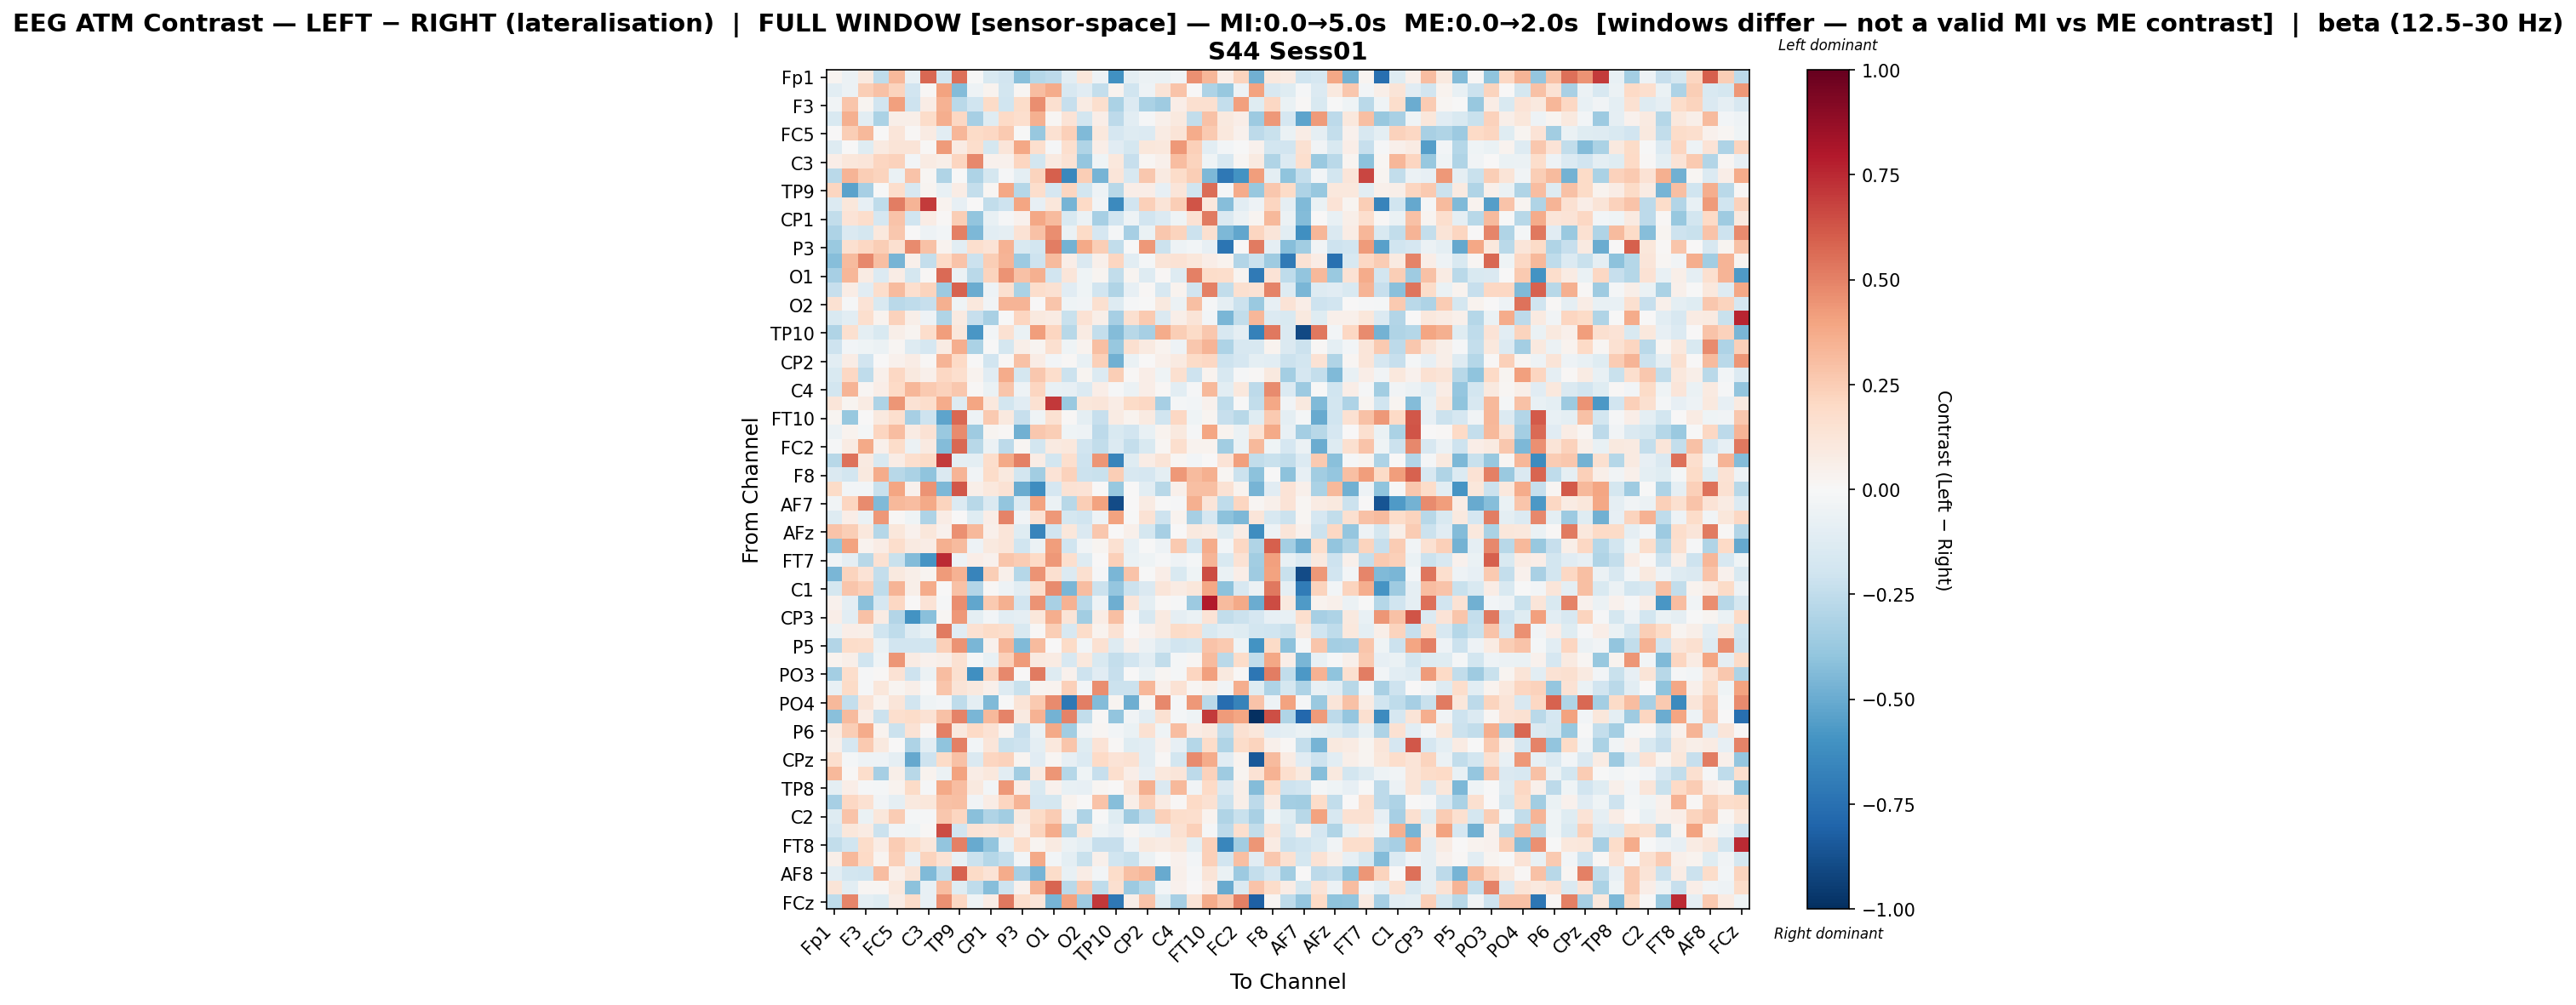

The file beside this chart, header and first rows:
, Fp1, Fz, F3, FT9, FC5, FC1, C3, T7, TP9, CP5, CP1, Pz, P3, P7, O1, Oz, O2, P8, TP10, CP6, CP2, Cz, C4
Fp1, 0.02883, -0.05549, 0.09881, -0.2538, 0.325, -0.07063, 0.5739, -0.1912, 0.5533, -0.005732, -0.1485, -0.1918, -0.4215, -0.2855, -0.2586, -0.1019, 0.1101, -0.04764, -0.6032, -0.09783, -0.0589, -0.06463, -0.03833
Fz, -0.106, -0.05681, 0.2444, 0.2958, 0.2213, -0.1932, 0.01125, 0.4047, -0.4316, -0.04971, 0.03728, -0.1827, 0.01567, 0.3078, 0.3693, -0.1607, -0.1114, -0.2379, 0.03693, -0.2002, -0.05437, 0.1282, 0.2834
F3, -0.03888, 0.2767, 0.02545, -0.1921, 0.4084, -0.208, 0.07541, 0.3464, -0.2696, -0.1986, 0.1949, -0.2008, 0.1866, 0.467, 0.1604, -0.2342, 0.08438, 0.165, -0.3194, -0.1405, -0.3144, -0.3531, 0.06915
FT9, -0.15, 0.3575, -0.104, -0.3192, 0.05654, 0.05988, 0.1809, 0.363, 0.2069, -0.3293, -0.1243, 0.1963, 0.1677, 0.3555, 0.02156, 0.1404, -0.1819, 0.06623, -0.2618, -0.1053, -0.01538, 0.05269, 0.1003
FC5, 0.0005185, 0.2491, 0.3215, 0.001321, 0.1176, 0.01365, 0.08159, -0.1019, 0.3328, 0.1895, 0.2109, 0.2584, -0.002893, -0.3799, 0.1508, 0.2395, -0.4432, 0.1028, -0.1664, -0.1277, -0.1331, 0.08553, 0.1282
FC1, -0.1268, -0.002233, -0.1209, 0.09237, 0.1297, 0.1266, 0.01348, 0.4272, 0.08164, 0.1741, -0.1774, 0.123, 0.3902, 0.1681, -0.0133, 0.171, -0.3021, 0.06803, -0.1104, -0.1791, 0.1115, 0.1055, 0.4303
C3, 0.06862, 0.1148, 0.1177, 0.2149, 0.2295, -0.02676, 0.08401, 0.06046, 0.2166, 0.4802, 0.04587, 0.04558, 0.2139, -0.1863, 0.09277, 0.1464, -0.3839, -0.04219, 0.1028, -0.2338, 0.01563, 0.04892, 0.3094
T7, -0.268, 0.34, 0.2427, 0.2225, -0.06655, 0.2845, 0.02073, -0.3017, -0.0009286, -0.3051, -0.1781, -0.008788, -0.09472, 0.223, 0.5951, -0.6413, 0.2441, -0.4656, 0.1249, -0.1564, 0.2717, 0.09235, 0.1834
TP9, 0.2148, -0.536, -0.3327, -0.003265, 0.1719, -0.1575, 0.02476, -0.07324, 0.07237, -0.242, 0.01888, 0.3901, -0.2864, 0.1771, -0.1644, 0.2127, -0.1841, -0.04759, -0.2806, 0.06953, 0.06972, -0.08094, 0.1221
CP5, -0.1367, 0.1146, -0.08218, -0.2503, 0.5116, 0.3428, 0.6958, 0.03384, -0.07867, 0.003998, -0.2454, -0.2103, 0.392, -0.08315, 0.1131, -0.4669, 0.2001, -0.03196, -0.6361, -0.1892, 0.238, 0.1265, 0.2462
CP1, -0.2465, 0.1333, 0.1738, -0.1702, 0.2872, -0.1988, 0.07513, 0.01555, 0.2498, -0.3971, -0.07634, -0.01009, 0.04512, 0.3889, 0.3187, -0.1532, -0.05965, -0.3305, -0.1933, -0.04828, -0.191, -0.1406, -0.04327
Pz, -0.3117, -0.1446, -0.1753, 0.1092, 0.2661, 0.007299, -0.05466, -0.02797, 0.5048, -0.4494, -0.1024, -0.09134, 0.1442, 0.2897, 0.4645, -0.06929, 0.1934, -0.1698, -0.01576, -0.3315, -0.06703, 0.2687, 0.2193
P3, -0.37, 0.1605, 0.2068, 0.2487, 0.1603, 0.469, 0.2903, 0.03216, -0.1045, 0.1689, 0.1369, 0.346, -0.1492, -0.18, 0.512, -0.4708, 0.377, 0.2443, -0.2464, -0.006166, 0.4297, -0.2122, -0.05224
P7, -0.4257, 0.3157, 0.4807, 0.3031, -0.4653, 0.04744, -0.2421, 0.2012, 0.2873, -0.2142, 0.2472, 0.3384, -0.3612, -0.2061, 0.3167, 0.06288, -0.147, 0.04875, 0.216, -0.1064, -0.01724, 0.1277, 0.1477
O1, -0.3335, 0.3288, 0.07916, -0.1336, 0.07421, -0.1793, 0.008178, 0.5683, -0.05892, -0.2718, 0.2262, 0.4482, 0.2892, 0.3536, -0.1925, 0.1182, -0.04422, 0.02393, -0.2458, 0.02955, -0.1271, 0.01137, -0.1316
Oz, -0.2314, 0.0753, -0.1118, 0.1721, 0.3138, 0.1678, 0.2215, -0.3665, 0.5919, -0.4936, -0.05068, 0.1592, -0.3166, 0.1749, 0.1541, -0.1114, -0.04641, -0.1911, -0.304, -0.08542, 0.01128, -0.1573, 0.03699
O2, 0.1501, -0.01144, 0.1333, -0.1533, -0.2687, -0.2512, -0.2268, 0.3573, -0.04053, 0.1052, -0.03875, 0.3419, 0.3423, 0.007692, 0.2765, -0.04375, -0.03566, 0.1565, -0.1327, -0.01341, -0.005036, 0.1013, -0.0588
P8, -0.1513, -0.102, 0.1665, 0.03878, 0.2332, 0.05647, -0.04964, -0.2986, 0.09363, -0.2316, -0.3209, -0.007656, 0.2149, 0.1013, 0.08128, -0.2223, 0.1421, 0.06122, -0.3291, 0.1566, 0.2646, -0.1455, 0.05613
TP10, -0.2986, 0.1589, -0.09888, -0.1528, 0.05918, 0.02903, 0.1729, 0.4183, 0.1149, -0.579, -0.02475, 0.1491, -0.06517, 0.4217, 0.2151, -0.2784, 0.08573, -0.2411, -0.4358, -0.2757, -0.3326, 0.3683, 0.2435
CP6, -0.2058, -0.0269, -0.04025, -0.05768, 0.01925, -0.1267, -0.1684, 0.08093, 0.3624, -0.3154, -0.006104, -0.1735, 0.05653, 0.02573, 0.1617, -0.0401, 0.03652, 0.2997, -0.3814, 0.1606, 0.0928, 0.03479, -0.05465
CP2, -0.1072, 0.07489, -0.1934, 0.007559, 0.04241, 0.07606, 0.009794, 0.3419, 0.2013, -0.006337, -0.1925, 0.01551, 0.2966, 0.07535, -0.02753, 0.01019, -0.07119, 0.2419, -0.481, -0.06612, 0.001973, 0.05101, 0.09128
Cz, -0.1557, 0.2059, -0.2504, 0.04754, 0.2093, 0.1013, 0.04918, 0.2038, 0.1663, 0.03634, -0.1142, 0.374, -0.174, 0.2678, 0.1731, -0.2167, 0.02495, -0.1368, 0.2423, 0.009879, 0.06307, -0.04176, 0.1575
C4, -0.1817, 0.3364, 0.02337, 0.0636, 0.1968, 0.3303, 0.2581, 0.2302, 0.2696, 0.008867, -0.06695, 0.2779, -0.05427, 0.2113, -0.07447, -0.08059, -0.133, 0.06748, -0.01258, -0.05795, 0.06748, 0.01231, -0.1019
T8, 0.119, 0.02378, 0.07854, -0.3102, 0.4419, 0.1441, 0.1732, 0.3732, -0.1319, 0.3984, 0.1055, -0.1803, -0.1143, 0.1514, 0.7042, -0.3713, 0.1142, 0.1219, 0.07606, 0.1903, 0.2105, -0.3291, -0.01723
FT10, 0.02475, -0.3804, 0.001727, 0.09596, 0.1659, -0.3283, -0.2065, -0.531, 0.5781, -0.04989, 0.2582, 0.09933, -0.2327, -0.04226, 0.1537, 0.008111, -0.09727, -0.2308, 0.08413, 0.03857, 0.08865, -0.1971, 0.2068
FC6, -0.06016, 0.03533, -0.01716, 0.2131, 0.3104, 0.08475, 0.1436, -0.3674, 0.4755, -0.3538, 0.03049, 0.01449, -0.4787, 0.2714, 0.2456, -0.04242, -0.05222, -0.263, -0.1512, -0.1876, -0.07788, 0.03626, 0.1014
FC2, -0.01499, 0.08474, 0.3771, 0.0525, 0.1844, -0.06009, 0.09263, -0.4299, 0.5759, -0.2748, -0.06051, -0.2608, 0.0233, -0.1865, 0.09181, 0.1058, -0.1882, -0.247, -0.1364, -0.2421, -0.154, 0.01579, 0.1682
F4, -0.2804, 0.5423, 0.09274, -0.1543, 0.07287, 0.1676, 0.1892, 0.7006, -0.08857, -0.09662, 0.1736, 0.3796, 0.5037, 0.07229, -0.1821, 0.165, -0.2102, 0.4439, -0.6573, -0.1222, 0.07786, 0.1253, 0.02271
F8, -0.1453, -0.1826, 0.09588, 0.3733, -0.2766, -0.319, -0.3987, -0.1459, 0.3417, -0.03446, 0.181, 0.09577, -0.1875, -0.3478, 0.1402, 0.2335, -0.2185, -0.2257, 0.2487, -0.1636, -0.1683, -0.1007, 0.4312
Fp2, 0.1905, -0.0282, -0.02889, -0.2233, 0.391, 0.04549, 0.4487, -0.4471, 0.6242, 0.06198, 0.105, 0.1437, -0.4981, -0.6193, -0.1657, 0.1434, 0.1369, 0.005274, -0.3758, 0.004351, -0.1066, -0.2787, 0.04761
AF7, -0.03877, 0.2167, 0.4697, -0.4408, 0.3269, 0.3069, 0.3791, 0.2224, -0.1382, -0.2755, -0.1455, -0.3981, -0.1401, 0.4024, -0.05779, -0.2791, 0.244, 0.4011, -0.892, 0.005538, 0.08581, -0.001931, -0.01557
AF3, -0.1256, 0.06923, -0.06938, 0.4335, 0.01384, -0.04192, -0.3098, 0.07604, 0.001108, -0.1247, 0.0703, 0.4929, -0.03159, 0.1442, 0.4357, -0.1761, -0.1971, -0.05029, 0.4045, -0.005274, 0.1426, -0.2035, 0.03359
AFz, 0.2839, 0.249, 0.1082, -0.2876, 0.1143, 0.04179, 0.1119, 0.04562, 0.4587, 0.3245, 0.04716, 0.1195, -0.1202, -0.6585, -0.1918, 0.1123, -0.1478, 0.2673, 0.0004122, 0.04856, -0.176, -0.3325, 0.007033
F1, -0.405, 0.4039, 0.03572, 0.0766, 0.1764, 0.08897, 0.07247, 0.3549, 0.3126, -0.05192, 0.09831, 0.1196, -0.1981, -0.05771, 0.4178, -0.1958, -0.03681, 0.02873, 0.156, -0.07712, -0.003208, -0.05346, 0.2638
FT7, -0.03848, -0.08687, -0.2793, 0.1488, -0.2226, -0.4341, -0.5884, 0.7485, -0.04917, 0.06635, 0.04531, 0.2762, 0.2503, 0.2022, 0.4308, 0.1694, -0.1307, 0.003834, 0.2419, -0.06898, -0.04037, -0.01228, -0.05304
FC3, -0.4608, 0.2237, 0.1394, -0.2411, 0.09854, 0.05511, 0.02643, 0.4267, 0.3445, -0.6614, 0.249, 0.05104, -0.2846, 0.446, 0.1603, -0.1329, 0.1586, -0.0105, -0.4553, 0.2851, -0.002905, 0.06956, -0.1497
C1, -0.1751, 0.2764, 0.2366, -0.2536, 0.3388, 0.06118, 0.3713, 0.003367, 0.2925, -0.2915, 0.01138, -0.04902, -0.1092, 0.1685, 0.4738, -0.4602, 0.3064, -0.2159, -0.3846, -0.2148, -0.1474, 0.12, 0.08087
TP7, 0.04348, -0.09238, -0.4166, -0.1688, 0.2106, 0.003421, 0.1404, -0.01379, 0.4672, -0.5208, 0.2652, 0.358, -0.1915, 0.4458, -0.323, 0.3455, -0.2704, -0.05372, -0.4887, 0.1175, -0.09746, 0.008946, -0.01385
CP3, 0.06681, -0.102, 0.2911, 0.08186, -0.2899, -0.5989, -0.4148, 0.02035, 0.4316, -0.09825, -0.02348, -0.1027, -0.08728, 0.1169, 0.3644, 0.1254, -0.3479, 0.0721, 0.3025, -0.01158, -0.1604, 0.09205, -0.0904
P1, -0.05599, 0.06652, 0.05636, -0.1996, -0.2545, -0.1312, -0.07543, 0.52, -0.1107, 0.1496, 0.1945, 0.1724, -0.1508, 0.01408, 0.2422, -0.159, 0.1817, 0.03143, 0.1407, 0.005944, 0.04444, 0.09368, 0.1944
P5, -0.2921, 0.1806, 0.1753, -0.0678, -0.1892, -0.1904, -0.1968, 0.2403, 0.4471, -0.4564, 0.04604, 0.3371, -0.4395, 0.315, 0.006281, 0.1924, -0.031, 0.1527, -0.1296, 0.05148, -0.05953, -0.1307, -0.1949
PO7, 0.03228, 0.05554, -0.1982, -0.04624, 0.4415, 0.08001, 0.04034, 0.0598, 0.1513, -0.02268, -0.07451, 0.2372, 0.4269, 0.08976, 0.08287, -0.1598, 0.1022, -0.1553, -0.2363, -0.1952, -0.1084, -0.2454, -0.02227
PO3, -0.3379, 0.1776, -0.01429, 0.01175, 0.1441, -0.2033, -0.06063, 0.3093, 0.1632, -0.6095, 0.2245, 0.4811, 0.00333, 0.5159, -0.1322, 0.04485, -0.2034, -0.113, -0.2276, 0.007452, -0.06608, 0.01985, -0.02195
POz, -0.07703, 0.1892, -0.01031, 0.1097, 0.0262, 0.05469, -0.00677, 0.28, 0.126, 0.0967, 0.05373, -0.1308, -0.2239, 0.02656, 0.03333, 0.2379, -0.02984, 0.462, -0.2129, -0.2156, 0.3332, 0.05202, 0.1428
PO4, 0.3256, -0.2389, 0.1323, 0.03737, 0.123, -0.1928, -0.04047, -0.02356, -0.2548, -0.09839, -0.4382, -0.003619, 0.1306, 0.2587, 0.476, -0.7147, 0.5144, -0.4337, 0.0308, -0.4868, 0.01894, 0.4783, -0.01022
PO8, -0.4199, 0.3167, 0.07491, -0.2155, 0.1648, 0.1831, 0.1465, 0.2952, 0.4942, -0.4586, 0.3222, 0.4924, 0.08652, 0.3502, -0.469, 0.4932, -0.2484, 0.01501, -0.394, -0.03876, -0.1076, 0.1498, -0.01664
P6, 0.08561, 0.2454, 0.3718, 0.0334, -0.2126, 0.1464, 0.008933, 0.5013, 0.09651, 0.1965, 0.1434, 0.02742, -0.2272, -0.06943, 0.3754, -0.3453, -0.03802, 0.01753, -0.03054, -0.06353, 0.1562, -0.04673, 0.3053
P2, 0.04722, -0.1675, 0.2649, 0.1002, 0.00474, -0.3078, -0.1037, -0.4036, 0.5008, -0.02598, 0.1239, -0.2247, -0.2051, -0.09435, 0.1076, 0.277, -0.1219, 0.1393, 0.01288, -0.1175, -0.1073, 0.04558, -0.08483
CPz, 0.1646, -0.02209, -0.05317, -0.04863, -0.09288, -0.5152, -0.2091, 0.1937, 0.292, -0.1429, 0.2119, 0.2335, 0.02957, -0.1164, 0.02097, -0.07914, -0.1392, 0.1969, 0.1376, 0.1496, -0.1062, 0.01324, -0.1843
CP4, 0.3266, 0.01052, 0.176, -0.3343, 0.05697, -0.2735, 0.03792, -0.05706, 0.4005, 0.07581, 0.1038, -0.1045, -0.3477, 0.0877, 0.4395, -0.2833, -0.04642, -0.2268, 0.1692, 0.06951, -0.08235, 0.1093, 0.1227
TP8, -0.09984, 0.06443, -0.01422, -0.01816, 0.03811, 0.1938, -0.01204, 0.3796, 0.3095, 0.09455, -0.02555, 0.431, 0.06886, -0.1505, 0.04152, -0.0768, -0.07829, 0.02029, 0.003321, 0.1228, 0.3572, -0.1471, 0.3256
C6, -0.3314, 0.2096, 0.1523, -0.03263, -0.08942, 0.09849, 0.1096, 0.292, 0.3018, -0.03711, 0.0775, 0.2144, 0.3407, -0.1718, -0.1783, 0.03652, 0.003986, 0.2823, -0.4277, 0.06141, 0.2413, 0.08122, 0.01054
C2, -0.1278, 0.2851, -0.06485, 0.1134, 0.2541, -0.02262, -0.01276, 0.2722, 0.2165, -0.4152, -0.2981, -0.3455, 0.09254, 0.1908, 0.2538, -0.06043, -0.3072, -0.007184, -0.1236, -0.3579, -0.2362, 0.2404, 0.1748
FC4, -0.1673, 0.115, 0.08436, -0.2141, -0.03277, -0.03997, 0.01421, 0.6529, -0.1882, 0.14, 0.1207, 0.1621, 0.05127, 0.2213, 0.3727, -0.2848, 0.1089, -0.03935, -0.08211, 0.02117, -0.05271, -0.08148, 0.1505
FT8, -0.2447, -0.1988, 0.1814, 0.07653, 0.2532, 0.1824, 0.1155, -0.3958, 0.5033, -0.5032, -0.3966, -0.07088, 0.1776, 0.03041, 0.08875, -0.06067, -0.09734, -0.2282, -0.2285, -0.05092, 0.1, 0.08163, 0.113
F6, 0.05848, 0.322, 0.1992, 0.02898, 0.2379, -0.08335, 0.2198, 0.1406, -0.07333, -0.2151, -0.2813, -0.2405, -0.03064, 0.3785, -0.02512, -0.09414, -0.2198, 0.05009, -0.199, -0.2231, -0.05484, -0.0003885, 0.0391
AF8, -0.1051, -0.1858, -0.1989, 0.305, 0.05023, 0.1265, -0.4436, -0.2492, 0.5888, 0.1949, 0.1331, 0.3679, -0.329, -0.4653, 0.1825, -0.07295, 0.07215, -0.0309, 0.1847, 0.3039, 0.3288, -0.5024, 0.05209
AF4, 0.1255, -0.1017, 0.02296, 0.02042, 0.1043, -0.4104, -0.07443, 0.3083, -0.1207, -0.2571, -0.4264, -0.205, 0.04585, 0.344, 0.5791, -0.2679, 0.2589, -0.2554, 0.1613, -0.3623, -0.289, -0.02639, 0.04404
FCz, -0.2513, 0.4902, -0.1011, -0.1219, 0.07603, 0.1823, -0.07796, 0.4584, 0.2093, -0.04167, 0.07698, 0.5275, 0.1721, 0.1196, -0.4653, 0.4026, -0.3568, 0.7082, -0.7112, 0.05952, 0.2876, -0.1193, -0.3316
